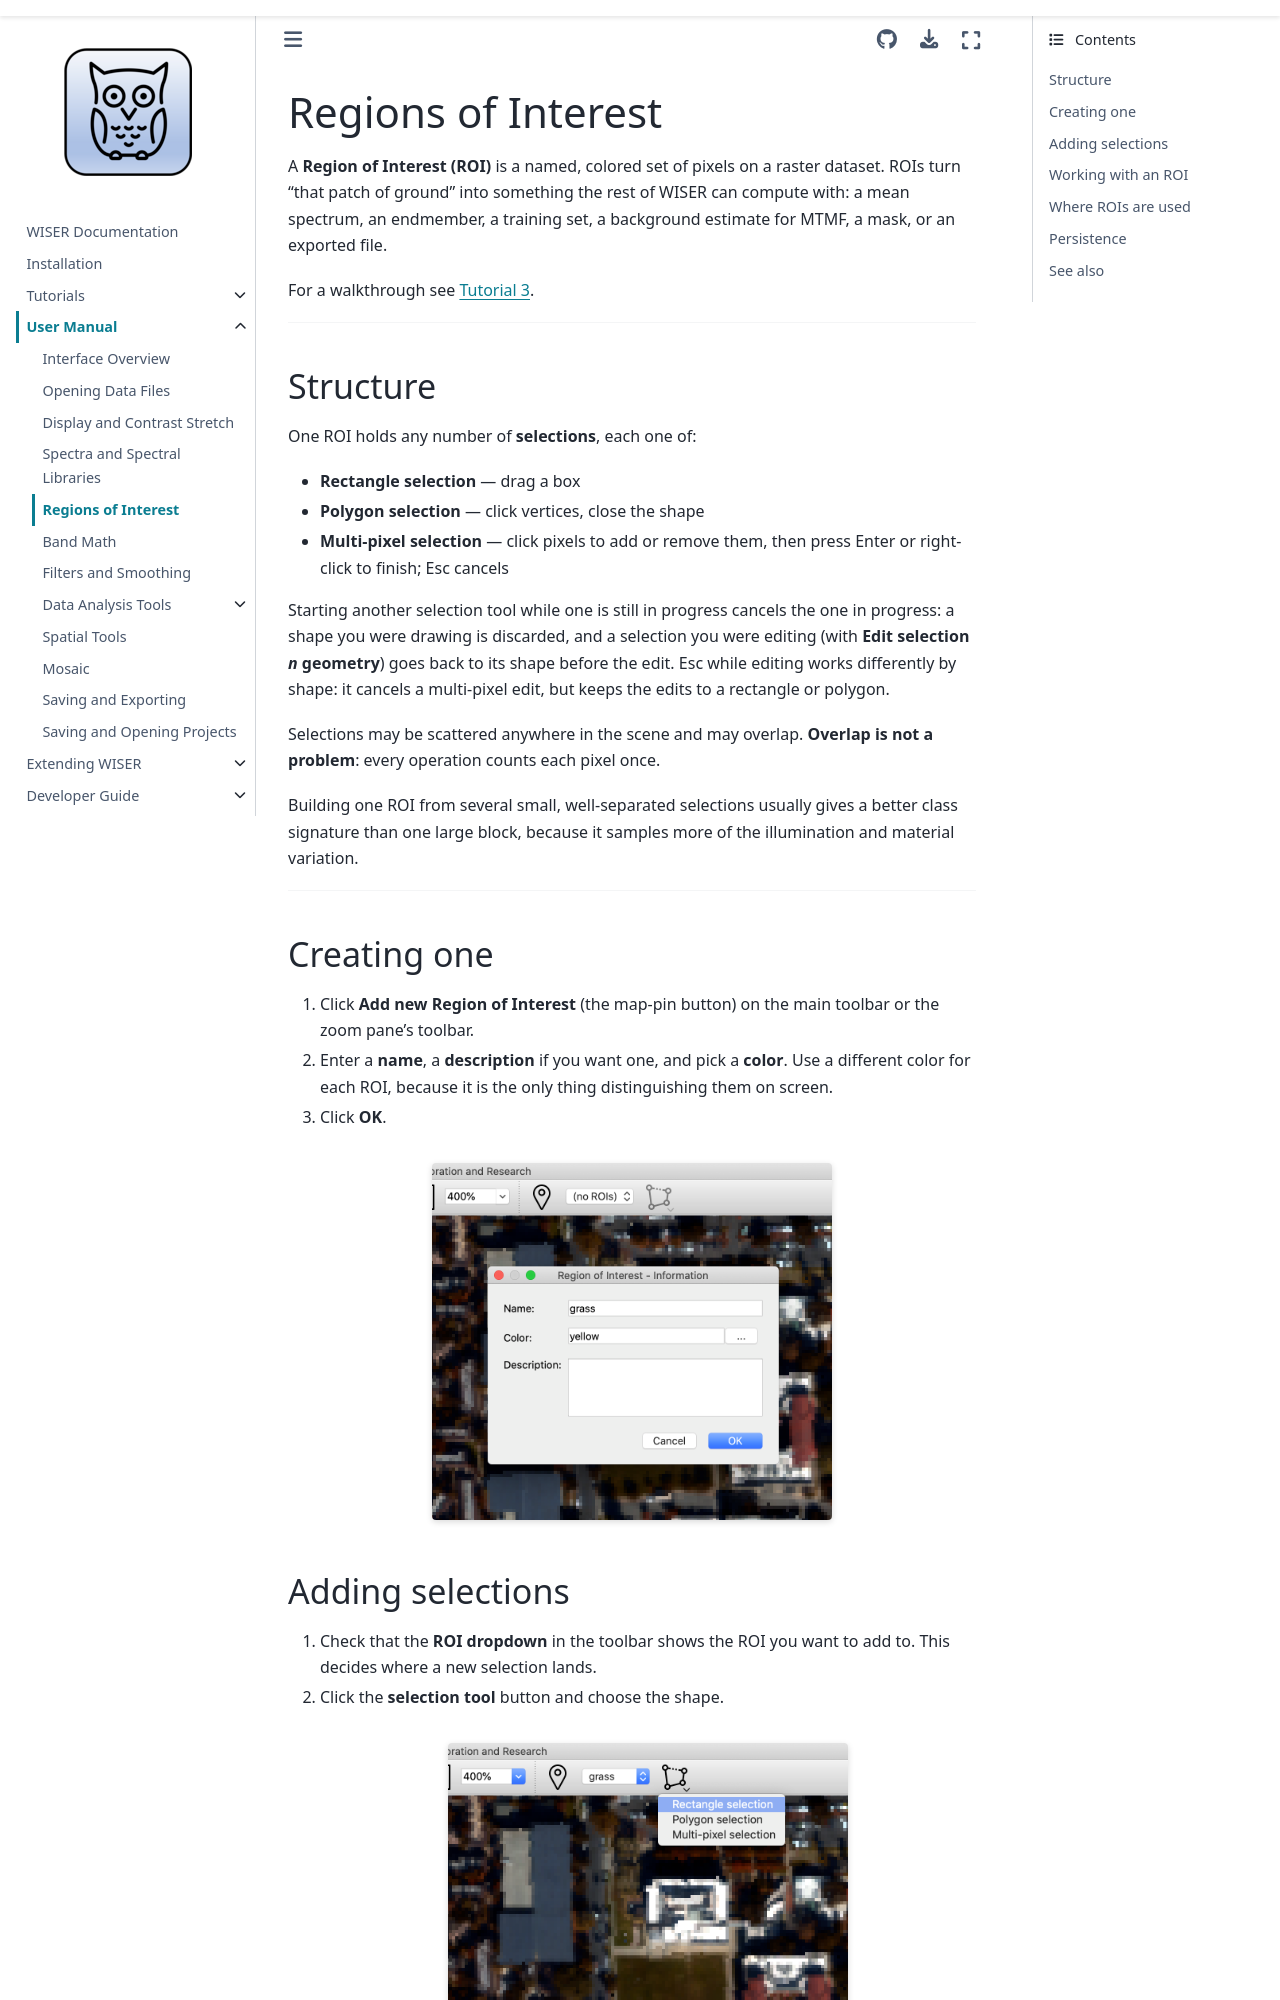

repository: Ehlmann-research-group/WISER · page: user-content/regions-of-interest.html · generator: sphinx

# Regions of Interest

A **Region of Interest (ROI)** is a named, colored set of pixels on a raster
dataset. ROIs turn "that patch of ground" into something the rest of WISER can
compute with: a mean spectrum, an endmember, a training set, a background
estimate for MTMF, a mask, or an exported file.

For a walkthrough see {doc}`Tutorial 3 <../tutorials/03-regions-of-interest>`.

---

## Structure

One ROI holds any number of **selections**, each one of:

- **Rectangle selection** — drag a box
- **Polygon selection** — click vertices, close the shape
- **Multi-pixel selection** — click pixels to add or remove them, then press
  Enter or right-click to finish; Esc cancels

Starting another selection tool while one is still in progress cancels the one
in progress: a shape you were drawing is discarded, and a selection you were
editing (with **Edit selection *n* geometry**) goes back to its shape before the
edit. Esc while editing works differently by shape: it cancels a multi-pixel
edit, but keeps the edits to a rectangle or polygon.

Selections may be scattered anywhere in the scene and may overlap. **Overlap is
not a problem**: every operation counts each pixel once.

Building one ROI from several small, well-separated selections usually gives a
better class signature than one large block, because it samples more of the
illumination and material variation.

---

## Creating one

1. Click **Add new Region of Interest** (the map-pin button) on the main toolbar
   or the zoom
   pane's toolbar.
2. Enter a **name**, a **description** if you want one, and pick a **color**.
   Use a different color for each ROI, because it is the only thing distinguishing
   them on screen.
3. Click **OK**.

:::{figure} ../_static/images/roi_create.png
:width: 400px
:align: center
:alt: The create-Region-of-Interest dialog
:::
